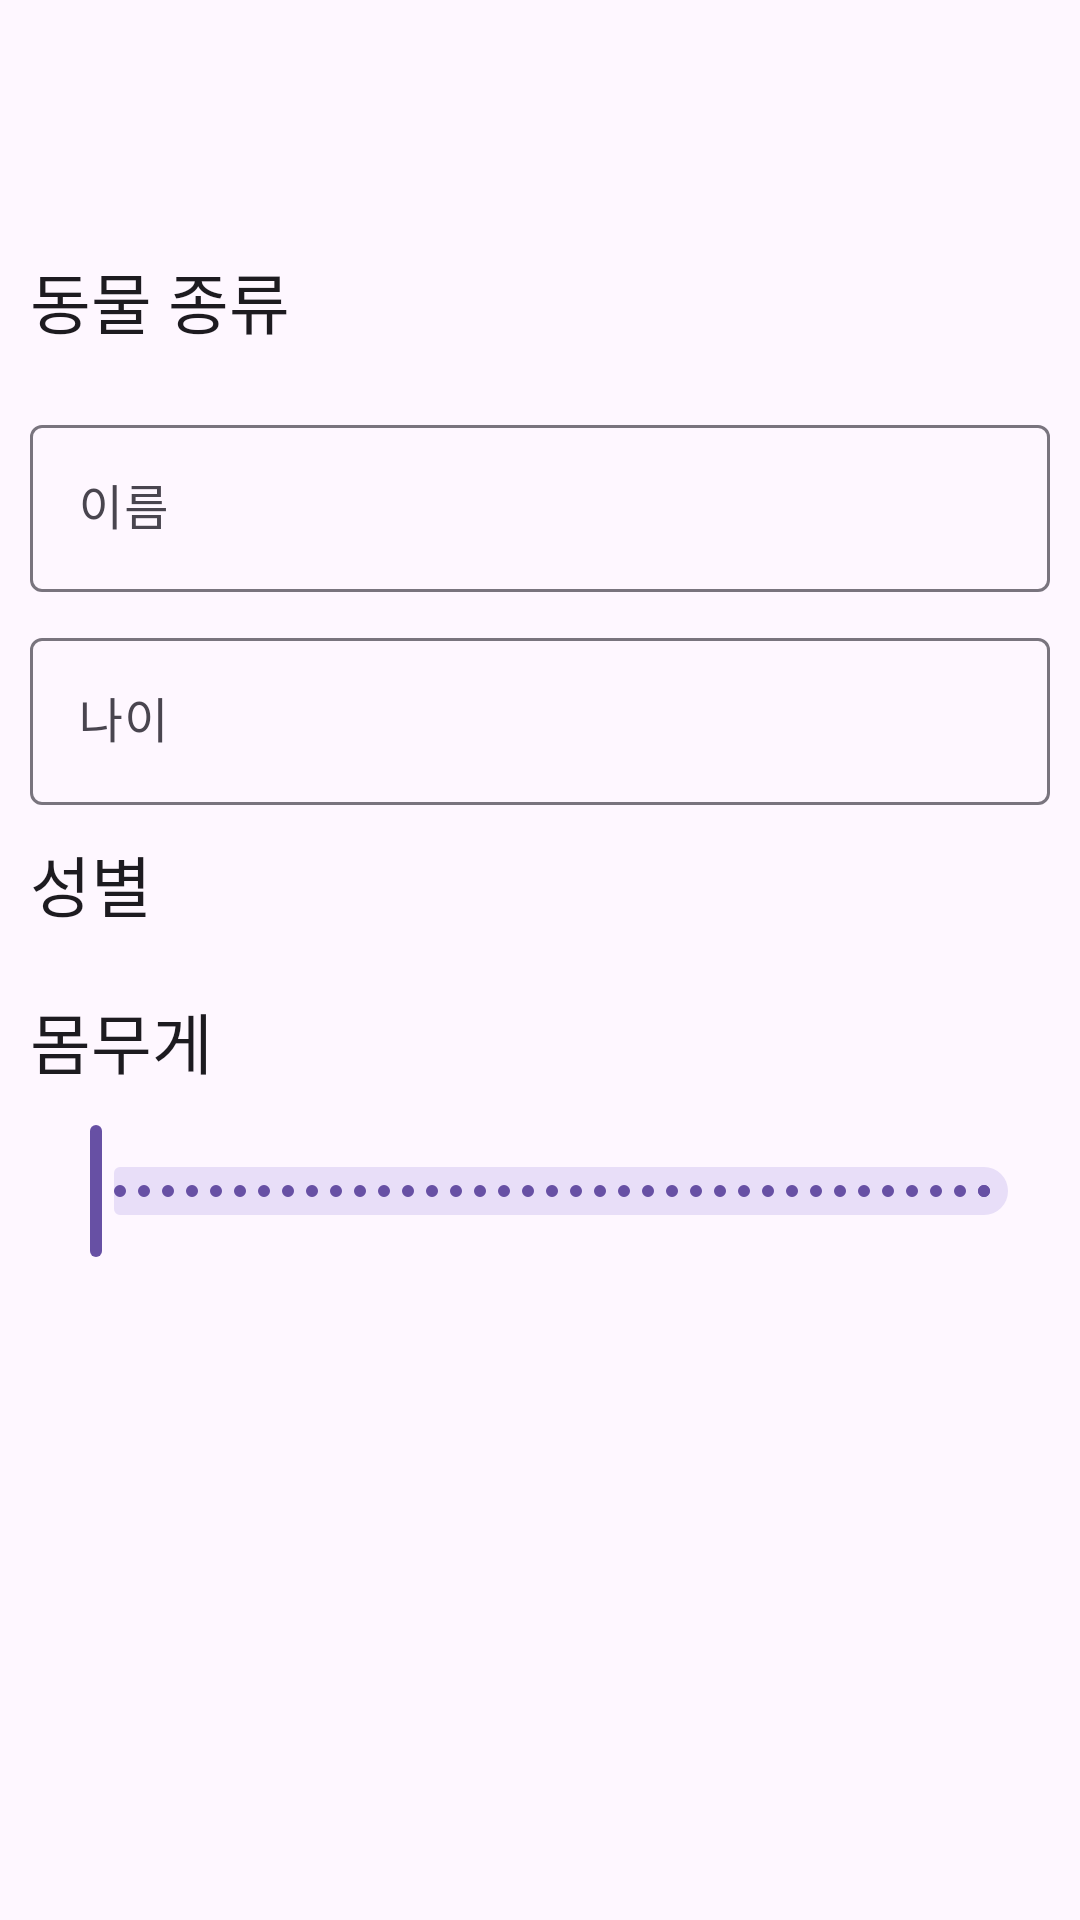

Here is an Android app screen rendered from its layout file. Give the layout XML and the strings, colors and styles it references.
<!-- AndroidManifest.xml: application theme Theme._066EX_AnimalManager -->
<!-- res/layout/fragment_input.xml -->
<?xml version="1.0" encoding="utf-8"?>
<LinearLayout xmlns:android="http://schemas.android.com/apk/res/android"
    xmlns:app="http://schemas.android.com/apk/res-auto"
    xmlns:tools="http://schemas.android.com/tools"
    android:layout_width="match_parent"
    android:layout_height="match_parent"
    android:orientation="vertical"
    android:transitionGroup="true"
    tools:context=".fragment.InputFragment">

    <com.google.android.material.appbar.MaterialToolbar
        android:id="@+id/toolbarInput"
        android:layout_width="match_parent"
        android:layout_height="wrap_content"
        android:background="@android:color/transparent"
        android:minHeight="?attr/actionBarSize"
        android:theme="?attr/actionBarTheme" />

    <ScrollView
        android:layout_width="match_parent"
        android:layout_height="match_parent">

        <LinearLayout
            android:layout_width="match_parent"
            android:layout_height="match_parent"
            android:orientation="vertical"
            android:padding="10dp">

            <TextView
                android:id="@+id/textView"
                android:layout_width="match_parent"
                android:layout_height="wrap_content"
                android:layout_marginTop="10dp"
                android:text="동물 종류"
                android:textAppearance="@style/TextAppearance.AppCompat.Large" />

            <com.google.android.material.button.MaterialButtonToggleGroup
                android:id="@+id/toggleGroupType"
                android:layout_width="match_parent"
                android:layout_height="wrap_content"
                android:layout_marginTop="10dp"
                app:checkedButton="@id/buttonTypeDog"
                app:singleSelection="true">

                <Button
                    android:id="@+id/buttonTypeDog"
                    style="@style/Widget.Material3.Button.OutlinedButton"
                    android:layout_width="wrap_content"
                    android:layout_height="wrap_content"
                    android:layout_weight="1"
                    android:text="강아지" />

                <Button
                    android:id="@+id/buttonTypeCat"
                    style="@style/Widget.Material3.Button.OutlinedButton"
                    android:layout_width="wrap_content"
                    android:layout_height="wrap_content"
                    android:layout_weight="1"
                    android:text="고양이" />

                <Button
                    android:id="@+id/buttonTypeParrot"
                    style="@style/Widget.Material3.Button.OutlinedButton"
                    android:layout_width="wrap_content"
                    android:layout_height="wrap_content"
                    android:layout_weight="1"
                    android:text="앵무새" />
            </com.google.android.material.button.MaterialButtonToggleGroup>

            <com.google.android.material.textfield.TextInputLayout
                android:id="@+id/textFieldInputName"
                android:layout_width="match_parent"
                android:layout_height="wrap_content"
                android:layout_marginTop="10dp"
                android:hint="이름"
                app:endIconMode="clear_text"
                app:startIconDrawable="@drawable/id_card_24px">

                <com.google.android.material.textfield.TextInputEditText
                    android:layout_width="match_parent"
                    android:layout_height="wrap_content"
                    android:singleLine="true" />
            </com.google.android.material.textfield.TextInputLayout>

            <com.google.android.material.textfield.TextInputLayout
                android:id="@+id/textFieldInputAge"
                android:layout_width="match_parent"
                android:layout_height="wrap_content"
                android:layout_marginTop="10dp"
                android:hint="나이"
                app:endIconMode="clear_text"
                app:startIconDrawable="@drawable/camera_front_24px">

                <com.google.android.material.textfield.TextInputEditText
                    android:layout_width="match_parent"
                    android:layout_height="wrap_content"
                    android:inputType="number"
                    android:singleLine="true" />
            </com.google.android.material.textfield.TextInputLayout>

            <TextView
                android:id="@+id/textView3"
                android:layout_width="match_parent"
                android:layout_height="wrap_content"
                android:layout_marginTop="10dp"
                android:text="성별"
                android:textAppearance="@style/TextAppearance.AppCompat.Large" />

            <com.google.android.material.button.MaterialButtonToggleGroup
                android:id="@+id/toggleGroupGender"
                android:layout_width="match_parent"
                android:layout_height="wrap_content"
                android:layout_marginTop="10dp"
                app:checkedButton="@id/buttonTypeDog"
                app:singleSelection="true">

                <Button
                    android:id="@+id/buttonGenderMale"
                    style="@style/Widget.Material3.Button.OutlinedButton"
                    android:layout_width="wrap_content"
                    android:layout_height="wrap_content"
                    android:layout_weight="1"
                    android:text="남자" />

                <Button
                    android:id="@+id/buttonGenderFemale"
                    style="@style/Widget.Material3.Button.OutlinedButton"
                    android:layout_width="wrap_content"
                    android:layout_height="wrap_content"
                    android:layout_weight="1"
                    android:text="여자" />
            </com.google.android.material.button.MaterialButtonToggleGroup>

            <TextView
                android:id="@+id/textView2"
                android:layout_width="match_parent"
                android:layout_height="wrap_content"
                android:layout_marginTop="10dp"
                android:text="몸무게"
                android:textAppearance="@style/TextAppearance.AppCompat.Large" />

            <com.google.android.material.slider.Slider
                android:id="@+id/sliderAnimalWeight"
                android:layout_width="match_parent"
                android:layout_height="wrap_content"
                android:layout_marginTop="10dp"
                android:stepSize="1.0"
                android:valueFrom="1"
                android:valueTo="50"
                tools:labelBehavior="visible" />
        </LinearLayout>
    </ScrollView>
</LinearLayout>
<!-- resources referenced by this layout -->
<resources>
  <style name="Theme._066EX_AnimalManager" parent="Base.Theme._066EX_AnimalManager" />
  <style name="Base.Theme._066EX_AnimalManager" parent="Theme.Material3.DayNight.NoActionBar">
          
          
      </style>
</resources>
